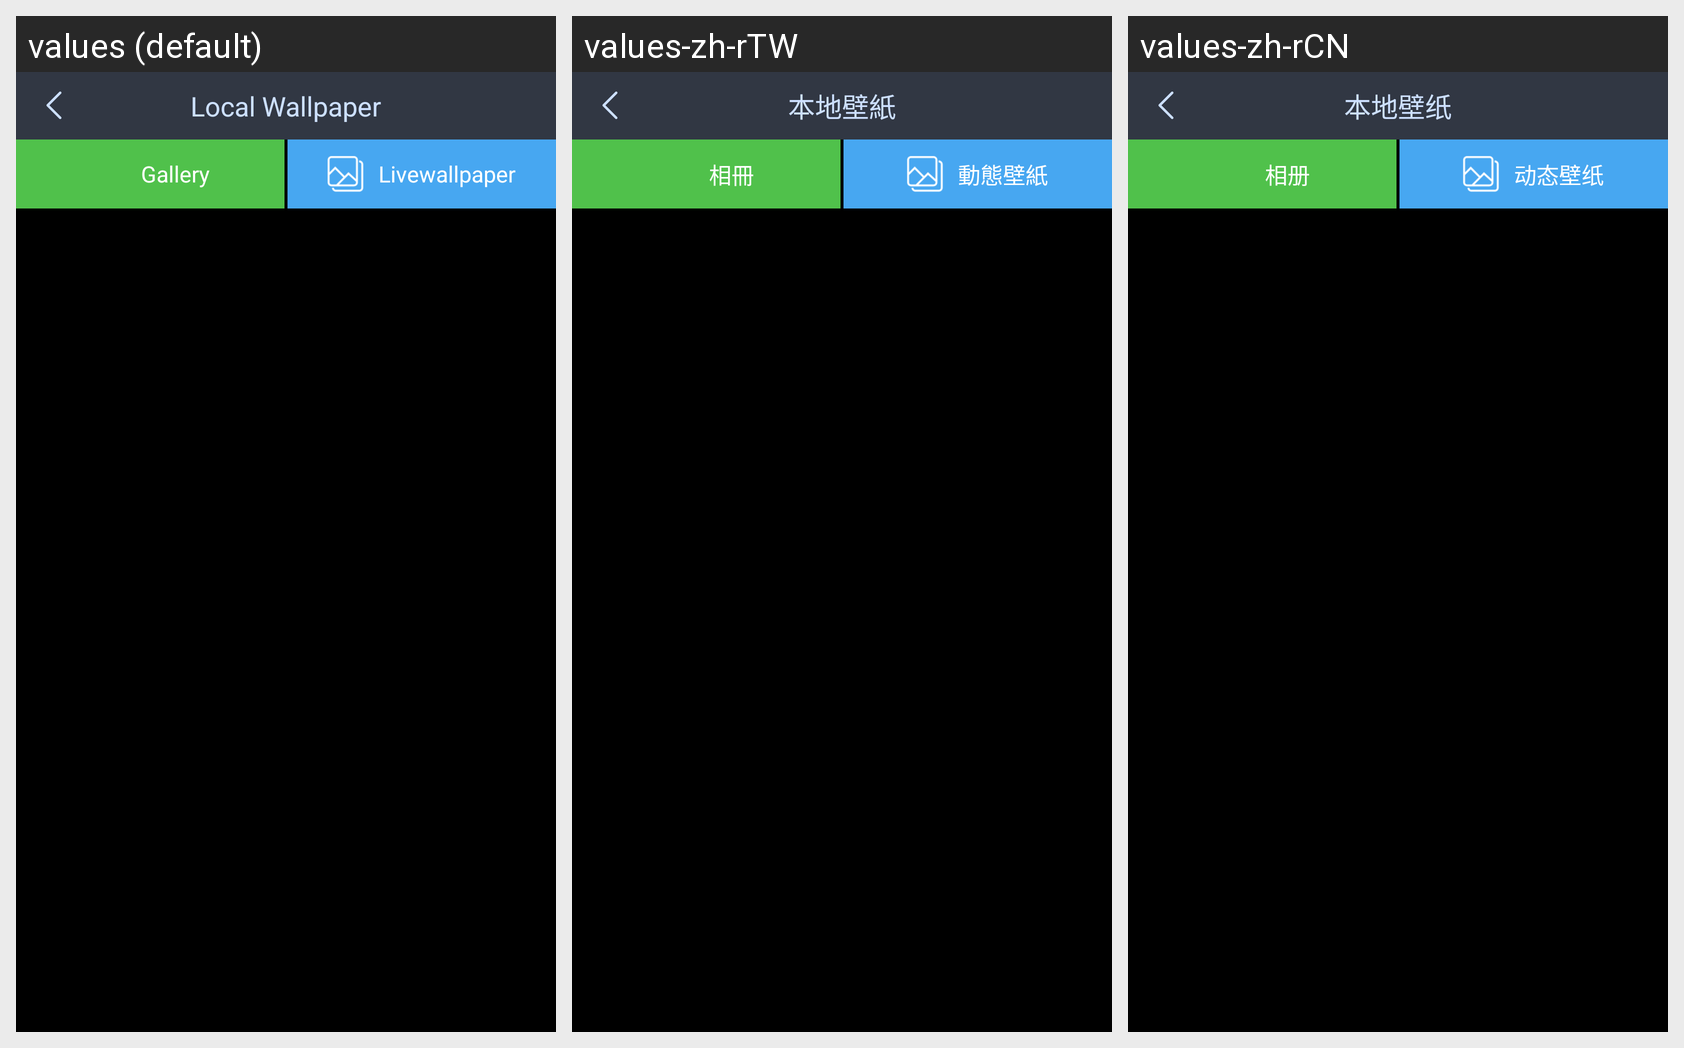

For this localized Android screen grid, give each drawn string resource with its value in every locale shown.
Android screen res/layout/wallpaper_local.xml rendered under 3 locales, left to right: values (default), values-zh-rTW, values-zh-rCN. Device: Nexus 5 (rendered at 1080×1920; each locale shown at half size, 540×960, under a caption strip naming it); theme android:Theme.DeviceDefault.NoActionBar.
Strings drawn on this screen, with the default value and each locale's value (text and hints the layout hard-codes, and strings that could not be matched under every locale, appear in the picture but are not listed):

wallpaper_local
  values: Local Wallpaper
  values-zh-rTW: 本地壁紙
  values-zh-rCN: 本地壁纸

wallpaper_gallery
  values: Gallery
  values-zh-rTW: 相冊
  values-zh-rCN: 相册

wallpaper_liver_wallpaper
  values: Livewallpaper
  values-zh-rTW: 動態壁紙
  values-zh-rCN: 动态壁纸
